Photos from the image-classification dataset "plantvillage" in the GitHub repository litchi1058-web/RAG. Its 3 classes are: apple brown spot, apple normal, apple black spot.

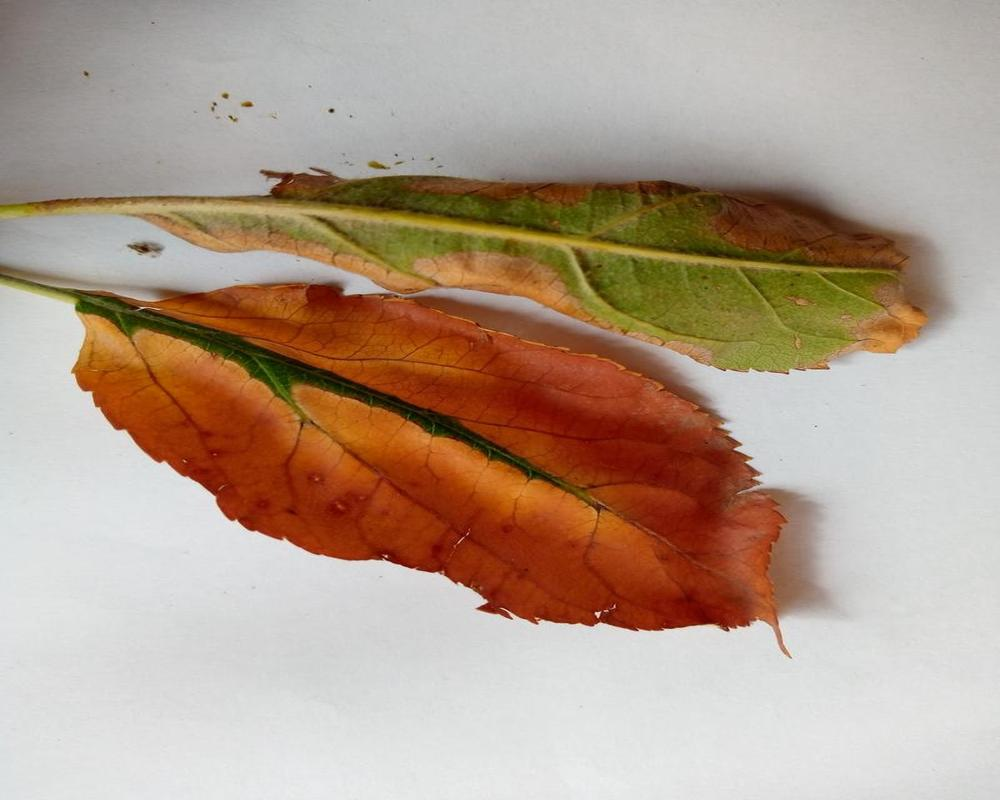
Label: apple brown spot

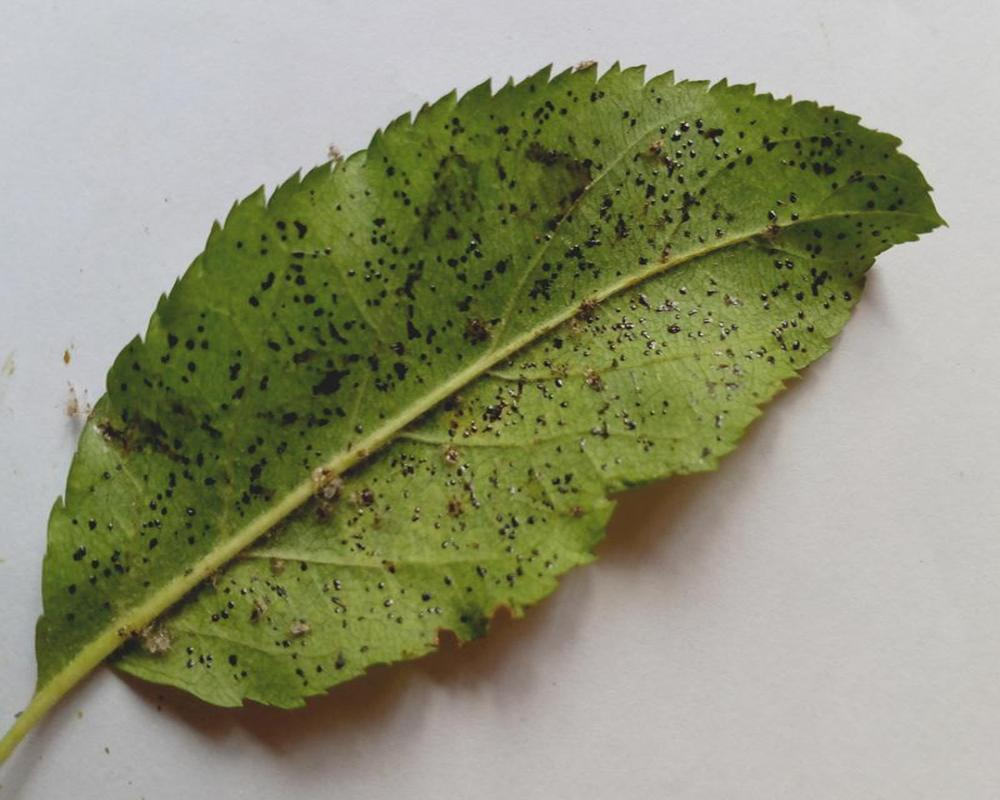
Label: apple black spot

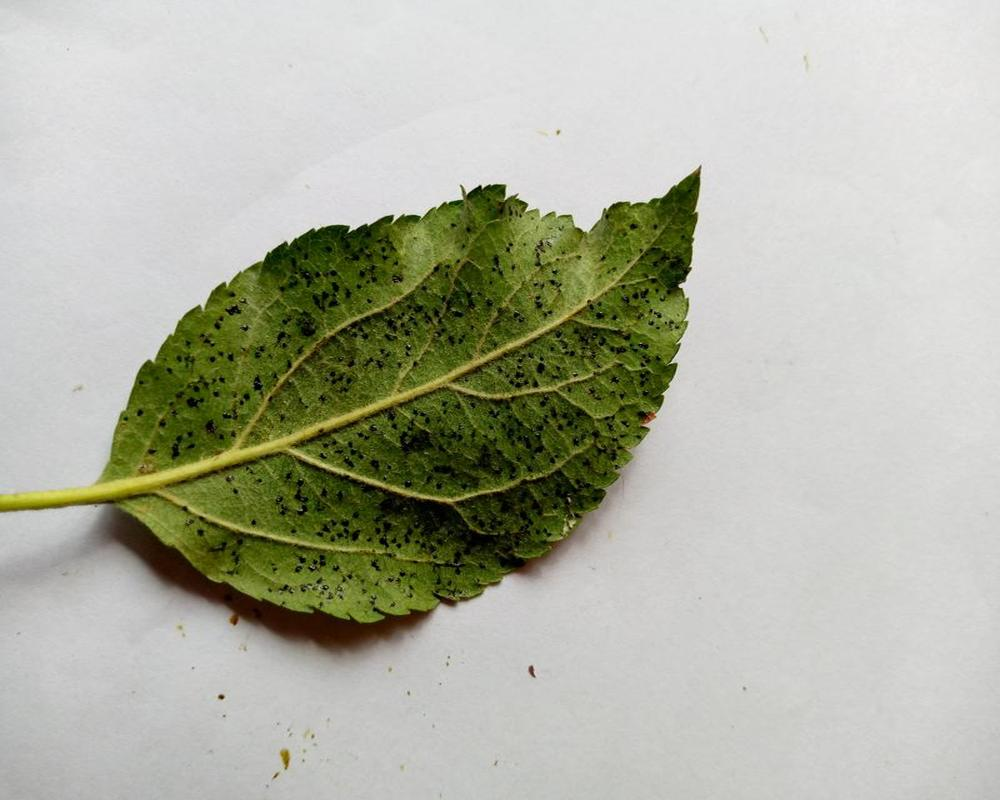
Label: apple black spot

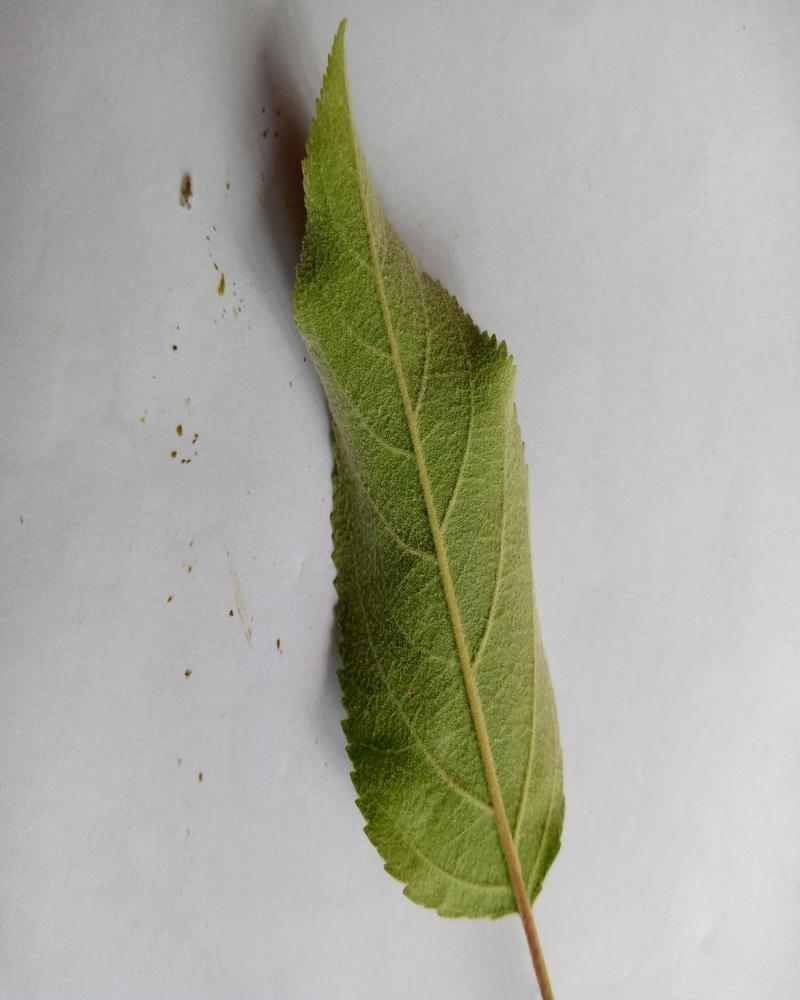
Label: apple normal

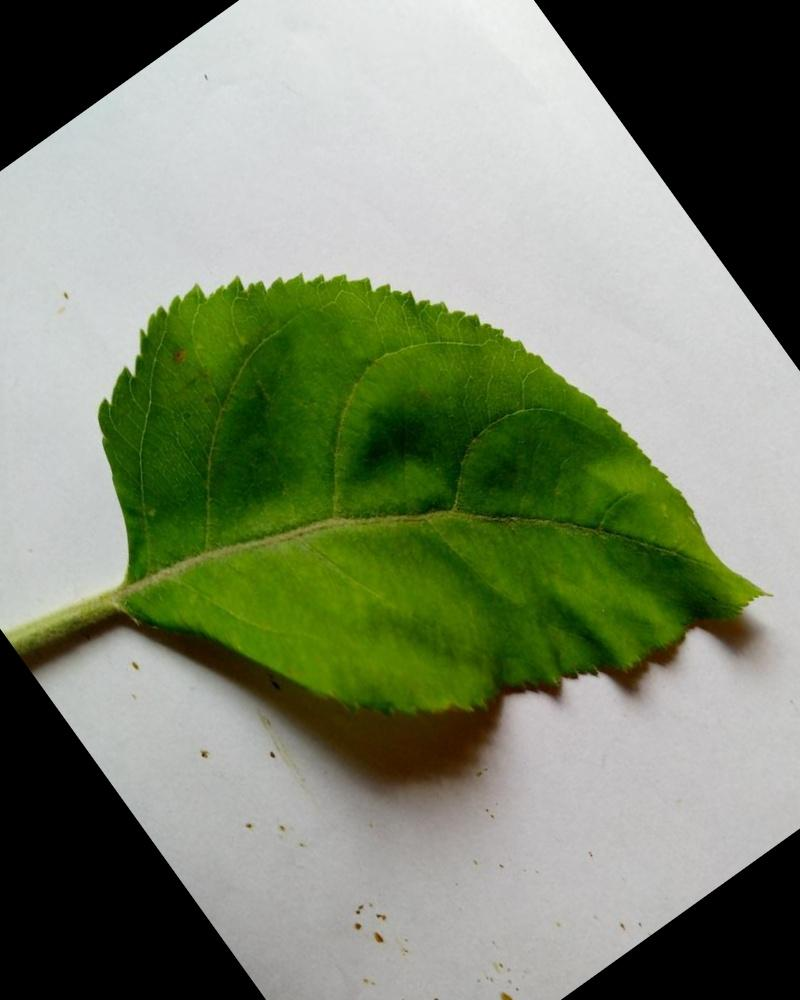
Label: apple normal

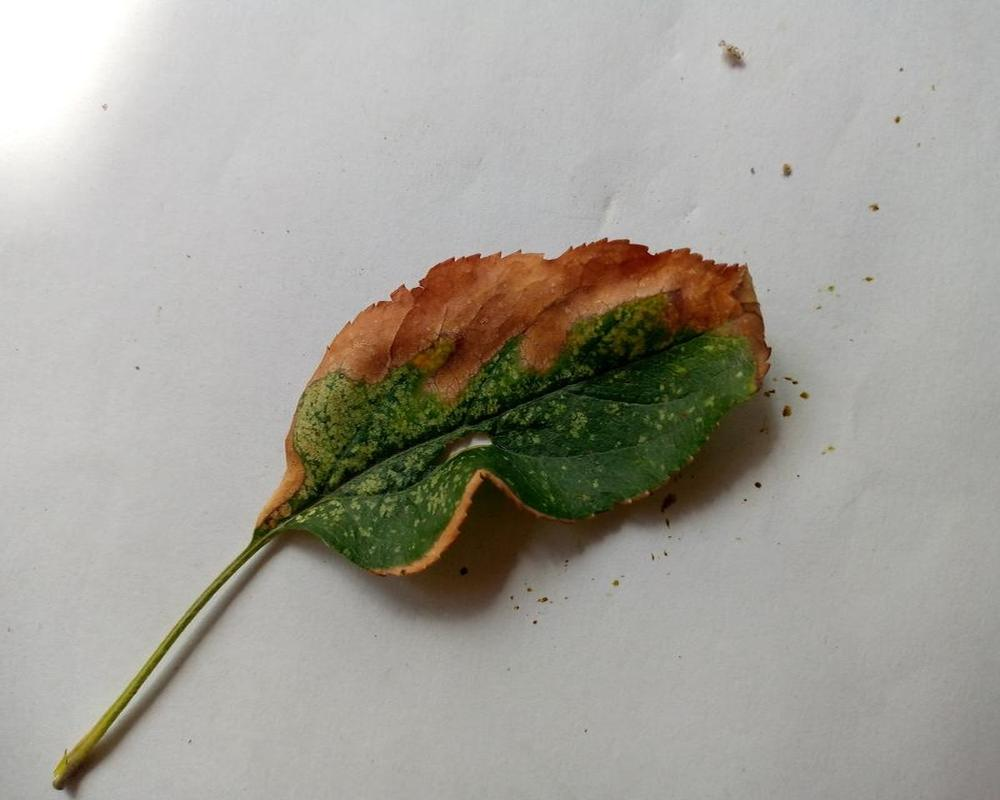
Label: apple brown spot
